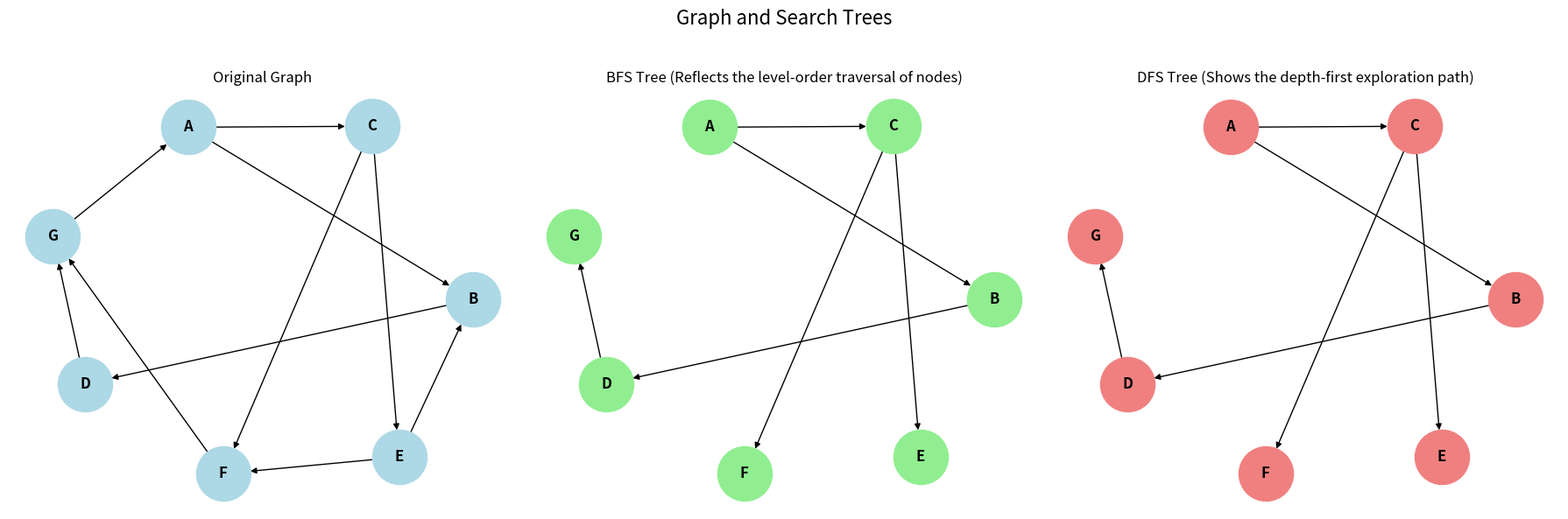

The matplotlib source for this figure:
import matplotlib.pyplot as plt  # Used for visualizing graphs
import networkx as nx  # Used for visualizing graphs


class Vertex:
    def __init__(self, key):
        self.key = key
        self.neighbors = {}

    def get_neighbor(self, other):
        return self.neighbors.get(other, None)

    def set_neighbor(self, other, weight=0):
        self.neighbors[other] = weight

    def __repr__(self):
        return f"Vertex({self.key})"

    def __str__(self):
        return (
                str(self.key)
                + " connected to: "
                + str([x.key for x in self.neighbors])
        )

    def get_neighbors(self):
        return self.neighbors.keys()

    def get_key(self):
        return self.key


class Graph:
    def __init__(self):
        self.vertices = {}

    def set_vertex(self, key):
        self.vertices[key] = Vertex(key)

    def get_vertex(self, key):
        return self.vertices.get(key, None)

    def __contains__(self, key):
        return key in self.vertices

    def add_edge(self, from_vert, to_vert, weight=0):
        if from_vert not in self.vertices:
            self.set_vertex(from_vert)
        if to_vert not in self.vertices:
            self.set_vertex(to_vert)
        self.vertices[from_vert].set_neighbor(self.vertices[to_vert], weight)

    def get_vertices(self):
        return self.vertices.keys()

    def __iter__(self):
        return iter(self.vertices.values())


def bfs(graph, start_key):
    if start_key not in graph.vertices:
        print("Start vertex not in graph!")
        return

    visited = set()
    queue = [start_key]  # Using a list as a queue
    visited.add(start_key)

    while queue:
        current_key = queue.pop(0)  # Dequeue the first element (FIFO)
        print(current_key, end=" ")  # Process the vertex

        current_vertex = graph.get_vertex(current_key)
        for neighbor in current_vertex.get_neighbors():
            neighbor_key = neighbor.get_key()
            if neighbor_key not in visited:
                visited.add(neighbor_key)
                queue.append(neighbor_key)  # Enqueue the neighbor


def dfs_recursive(graph, start_key, visited=None):
    if visited is None:
        visited = set()

    if start_key not in graph.vertices:
        print("Start vertex not in graph!")
        return

    visited.add(start_key)
    print(start_key, end=" ")  # Process the vertex

    current_vertex = graph.get_vertex(start_key)
    for neighbor in current_vertex.get_neighbors():
        neighbor_key = neighbor.get_key()
        if neighbor_key not in visited:
            dfs_recursive(graph, neighbor_key, visited)


def dfs_iterative(graph, start_key):
    if start_key not in graph.vertices:
        print("Start vertex not in graph!")
        return

    visited = set()
    stack = [start_key]  # Using a list as a stack

    while stack:
        current_key = stack.pop()  # Pop the last element (LIFO)
        if current_key not in visited:
            visited.add(current_key)
            print(current_key, end=" ")  # Process the vertex

            current_vertex = graph.get_vertex(current_key)
            for neighbor in current_vertex.get_neighbors():
                neighbor_key = neighbor.get_key()
                if neighbor_key not in visited:
                    stack.append(neighbor_key)  # Push the neighbor onto the stack


def bfs_spanning_tree(graph, start_key):
    """
    Generate the BFS spanning tree as a list of edges.
    """
    if start_key not in graph.vertices:
        print("Start vertex not in graph!")
        return []

    visited = set()
    queue = [start_key]
    visited.add(start_key)
    spanning_tree = []

    while queue:
        current_key = queue.pop(0)
        current_vertex = graph.get_vertex(current_key)

        for neighbor in current_vertex.get_neighbors():
            neighbor_key = neighbor.get_key()
            if neighbor_key not in visited:
                visited.add(neighbor_key)
                queue.append(neighbor_key)
                spanning_tree.append((current_key, neighbor_key))

    return spanning_tree


def dfs_spanning_tree(graph, start_key):
    """
    Generate the DFS spanning tree as a list of edges.
    """

    def dfs_helper(vertex_key, visited, spanning_tree):
        visited.add(vertex_key)
        current_vertex = graph.get_vertex(vertex_key)

        for neighbor in current_vertex.get_neighbors():
            neighbor_key = neighbor.get_key()
            if neighbor_key not in visited:
                spanning_tree.append((vertex_key, neighbor_key))
                dfs_helper(neighbor_key, visited, spanning_tree)

    if start_key not in graph.vertices:
        print("Start vertex not in graph!")
        return []

    visited = set()
    spanning_tree = []
    dfs_helper(start_key, visited, spanning_tree)
    return spanning_tree


def visualize_graph_and_trees(graph, bfs_tree, dfs_tree):
    """
    Plot the original graph, BFS tree, and DFS tree side by side.

    Parameters:
    - graph: The original graph (Graph class).
    - bfs_tree: List of edges representing the BFS tree.
    - dfs_tree: List of edges representing the DFS tree.
    """
    # Create NetworkX representations for graph, BFS tree, and DFS tree
    original_graph = nx.DiGraph()  # Use nx.Graph() for undirected graphs
    bfs_graph = nx.DiGraph()
    dfs_graph = nx.DiGraph()

    # Add edges for the original graph
    for vertex in graph:
        for neighbor in vertex.get_neighbors():
            weight = vertex.get_neighbor(neighbor)
            original_graph.add_edge(vertex.get_key(), neighbor.get_key(), weight=weight)

    # Add edges for BFS and DFS trees
    bfs_graph.add_edges_from(bfs_tree)
    dfs_graph.add_edges_from(dfs_tree)

    # Plot layout
    pos = nx.spring_layout(original_graph)  # Use the same layout for all graphs

    # Create subplots
    fig, axes = plt.subplots(1, 3, figsize=(18, 6))
    fig.suptitle("Graph and Search Trees", fontsize=16)

    # Plot Original Graph
    nx.draw(
        original_graph,
        pos,
        ax=axes[0],
        with_labels=True,
        node_size=2000,
        node_color='lightblue',
        font_size=12,
        font_weight='bold',
    )
    axes[0].set_title("Original Graph")

    # Plot BFS Tree
    nx.draw(
        bfs_graph,
        pos,
        ax=axes[1],
        with_labels=True,
        node_size=2000,
        node_color='lightgreen',
        font_size=12,
        font_weight='bold',
    )
    axes[1].set_title("BFS Tree (Reflects the level-order traversal of nodes)")

    # Plot DFS Tree
    nx.draw(
        dfs_graph,
        pos,
        ax=axes[2],
        with_labels=True,
        node_size=2000,
        node_color='lightcoral',
        font_size=12,
        font_weight='bold',
    )
    axes[2].set_title("DFS Tree (Shows the depth-first exploration path)")

    # Show the plots
    plt.tight_layout(rect=[0, 0, 1, 0.95])  # Adjust layout for the title
    plt.show()


def main():
    # Create a graph and add vertices and edges
    g = Graph()
    g.add_edge('A', 'B')
    g.add_edge('A', 'C')
    g.add_edge('B', 'D')
    g.add_edge('C', 'F')
    g.add_edge('E', 'F')
    g.add_edge('F', 'G')
    g.add_edge('D', 'G')
    g.add_edge('G', 'A')
    g.add_edge('C', 'E')
    g.add_edge('E', 'B')

    # BFS Traversal
    print("BFS Traversal:")
    bfs(g, 'A')

    print("\n\nDFS Traversal (Recursive):")
    dfs_recursive(g, 'A')

    print("\n\nDFS Traversal (Iterative):")
    dfs_iterative(g, 'A')

    # Generate BFS and DFS spanning trees
    bfs_tree = bfs_spanning_tree(g, 'A')
    dfs_tree = dfs_spanning_tree(g, 'A')

    # Visualize the original graph and both trees
    visualize_graph_and_trees(g, bfs_tree, dfs_tree)


if __name__ == '__main__':
    main()
